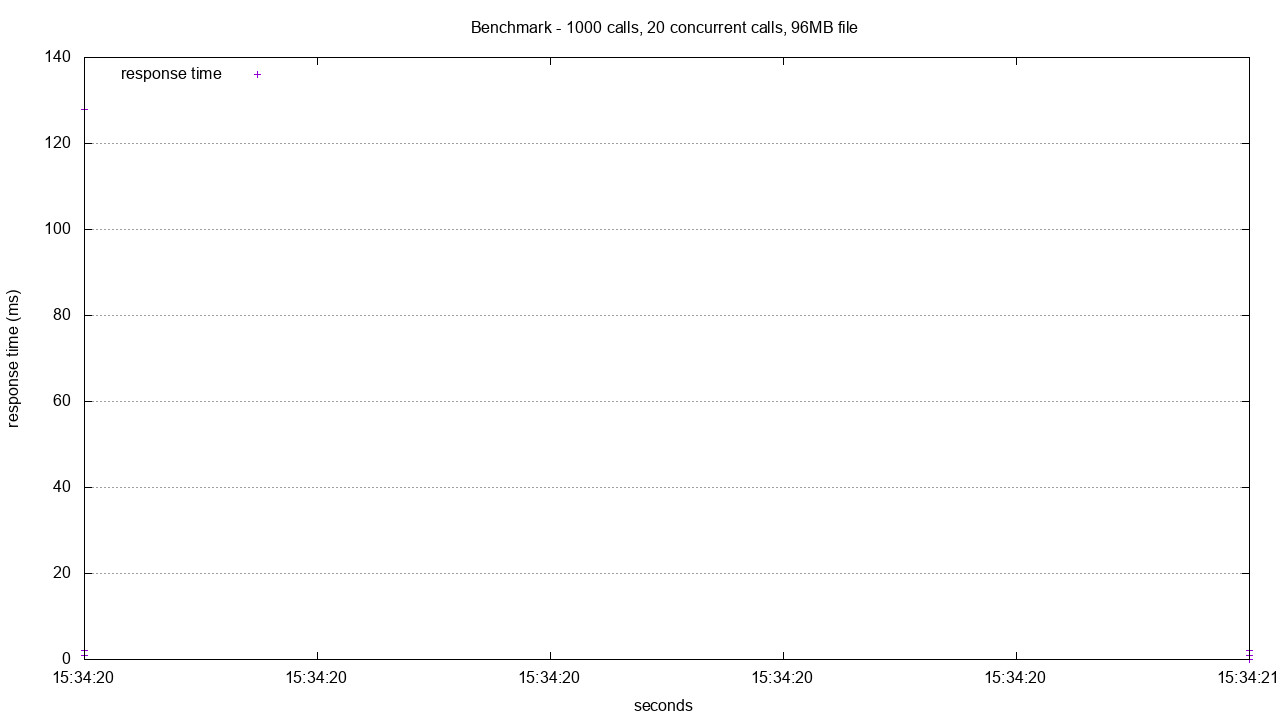

Source data for this figure (header and first rows):
starttime	seconds	ctime	dtime	ttime	wait
Fri Mar 03 09:34:21 2017	1488555261	0	0	0	0
Fri Mar 03 09:34:21 2017	1488555261	0	0	0	0
Fri Mar 03 09:34:21 2017	1488555261	0	0	0	0
Fri Mar 03 09:34:21 2017	1488555261	0	0	0	0
Fri Mar 03 09:34:21 2017	1488555261	0	0	0	0
Fri Mar 03 09:34:21 2017	1488555261	0	0	0	0
Fri Mar 03 09:34:21 2017	1488555261	0	0	0	0
Fri Mar 03 09:34:21 2017	1488555261	0	0	0	0
Fri Mar 03 09:34:21 2017	1488555261	0	0	0	0
Fri Mar 03 09:34:21 2017	1488555261	0	0	0	0
Fri Mar 03 09:34:21 2017	1488555261	0	0	0	0
Fri Mar 03 09:34:21 2017	1488555261	0	0	0	0
Fri Mar 03 09:34:21 2017	1488555261	0	0	0	0
Fri Mar 03 09:34:21 2017	1488555261	0	0	0	0
Fri Mar 03 09:34:21 2017	1488555261	0	0	0	0
Fri Mar 03 09:34:21 2017	1488555261	0	0	0	0
Fri Mar 03 09:34:21 2017	1488555261	0	0	0	0
Fri Mar 03 09:34:21 2017	1488555261	0	0	0	0
Fri Mar 03 09:34:21 2017	1488555261	0	0	0	0
Fri Mar 03 09:34:21 2017	1488555261	0	0	0	0
Fri Mar 03 09:34:21 2017	1488555261	0	0	0	0
Fri Mar 03 09:34:21 2017	1488555261	0	0	0	0
Fri Mar 03 09:34:21 2017	1488555261	0	0	0	0
Fri Mar 03 09:34:21 2017	1488555261	0	0	0	0
Fri Mar 03 09:34:21 2017	1488555261	0	0	0	0
Fri Mar 03 09:34:21 2017	1488555261	0	0	0	0
Fri Mar 03 09:34:21 2017	1488555261	0	0	0	0
Fri Mar 03 09:34:21 2017	1488555261	0	0	0	0
Fri Mar 03 09:34:21 2017	1488555261	0	0	0	0
Fri Mar 03 09:34:21 2017	1488555261	0	0	0	0
Fri Mar 03 09:34:21 2017	1488555261	0	0	0	0
Fri Mar 03 09:34:21 2017	1488555261	0	0	0	0
Fri Mar 03 09:34:21 2017	1488555261	0	0	0	0
Fri Mar 03 09:34:21 2017	1488555261	0	0	0	0
Fri Mar 03 09:34:21 2017	1488555261	0	0	0	0
Fri Mar 03 09:34:21 2017	1488555261	0	0	0	0
Fri Mar 03 09:34:21 2017	1488555261	0	0	0	0
Fri Mar 03 09:34:21 2017	1488555261	0	0	0	0
Fri Mar 03 09:34:21 2017	1488555261	0	0	0	0
Fri Mar 03 09:34:21 2017	1488555261	0	0	0	0
Fri Mar 03 09:34:21 2017	1488555261	0	0	0	0
Fri Mar 03 09:34:21 2017	1488555261	0	0	0	0
Fri Mar 03 09:34:21 2017	1488555261	0	0	0	0
Fri Mar 03 09:34:21 2017	1488555261	0	0	0	0
Fri Mar 03 09:34:21 2017	1488555261	0	0	0	0
Fri Mar 03 09:34:21 2017	1488555261	0	0	0	0
Fri Mar 03 09:34:21 2017	1488555261	0	0	0	0
Fri Mar 03 09:34:21 2017	1488555261	0	0	0	0
Fri Mar 03 09:34:21 2017	1488555261	0	0	0	0
Fri Mar 03 09:34:21 2017	1488555261	0	0	0	0
Fri Mar 03 09:34:21 2017	1488555261	0	0	0	0
Fri Mar 03 09:34:21 2017	1488555261	0	0	0	0
Fri Mar 03 09:34:21 2017	1488555261	0	0	0	0
Fri Mar 03 09:34:21 2017	1488555261	0	0	0	0
Fri Mar 03 09:34:21 2017	1488555261	0	0	0	0
Fri Mar 03 09:34:21 2017	1488555261	0	0	0	0
Fri Mar 03 09:34:21 2017	1488555261	0	0	0	0
Fri Mar 03 09:34:21 2017	1488555261	0	0	0	0
Fri Mar 03 09:34:21 2017	1488555261	0	0	0	0
Fri Mar 03 09:34:21 2017	1488555261	0	0	0	0
... 940 more rows
